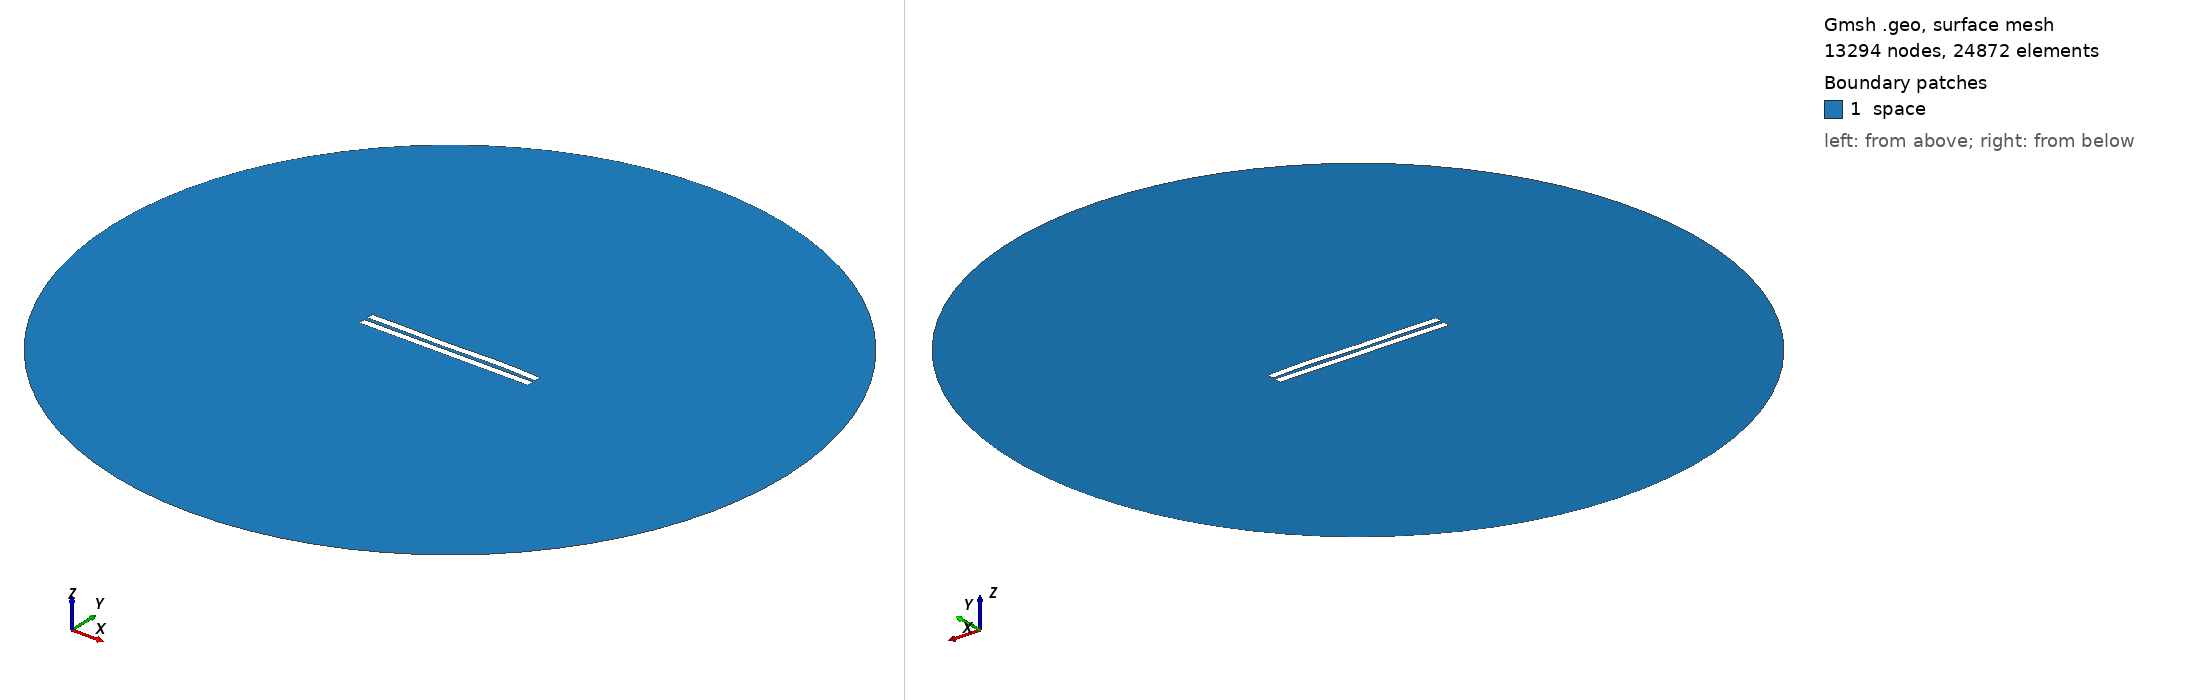

Gmsh geometry script, surface-meshed: 13294 nodes, 24872 surface elements. Boundary patches (legend numbers): 1 space. Left view from above one corner, right view from below the opposite corner. Legend entries are the model's physical surfaces. The drawing asked Gmsh for element sizes between 1% and 20% of the model's largest extent; the script's own settings can give other sizes.

=== 2680.geo (drawn) ===
//---------------------------------------
// Geometry kernel
//---------------------------------------

SetFactory("OpenCASCADE");



//---------------------------------------
// Parameters of the geometry
//---------------------------------------

// Overetch of the upper plate
overetch = 0.0;

// Distance between the plates
distance = 2.5;

// Discretization over the x axis (for the deformation)
nx = 50; 

// Length of the plate
L = 100 - overetch; 

// Number of modes
n = 4; 

// 1st mode coefficient
coeff(1) = -0.075;
beta(1) = 0.596864 * 3.1415926535 / L;

// 2nd mode coefficient
coeff(2) = 0.0;
beta(2) = 1.49418 * 3.1415926535 / L;

// 3rd mode coefficient
coeff(3) = -0.15;
beta(3) = 2.50025 * 3.1415926535 / L;

// 4th mode coefficient
coeff(4) = 0.15;
beta(4) = 3.49999 * 3.1415926535 / L;



//---------------------------------------
// Upper plate (deformed rectangle)
//---------------------------------------

// Coordiantes of the upper plate
xmin = -50;
xmax = 50 - overetch;

// Height of the upper plate
yheight = 4 - 2 * overetch;

// Indexes of the points
UpperID[] = {};
LowerID[] = {};
LeftID[] = {};
RightID[] = {};

// Point index
p = 1;

// Horizontal edges
For i In {1:nx}
    x = xmin + (i-1)*(xmax - xmin)/(nx-1);

    y_bottom = distance / 2 + overetch;
    For j In {1:n}
        C = (Cosh(beta(j)*L) + Cos(beta(j)*L)) / (Sinh(beta(j)*L) + Sin(beta(j)*L));
        y_bottom  = y_bottom + coeff(j) * (Cosh(beta(j)*(x+50)) - Cos(beta(j)*(x+50)) - C * (Sinh(beta(j)*(x+50)) - Sin(beta(j)*(x+50))));
    EndFor

    y_top = y_bottom + yheight;

    Point(p) = {x, y_top, 0, 1.0};
    UpperID[i] = p;
    p = p + 1;

    Point(p) = {x, y_bottom, 0, 1.0};
    LowerID[i] = p;
    p = p + 1;
EndFor

// Create point lists
UpperPts[] = {}; LowerPts[] = {};
For i In {1:nx}
  UpperPts[] += {UpperID[i]};
  LowerPts[] += {LowerID[i]};
EndFor

// Build splines
Spline(1) = {UpperPts[]};
Spline(2) = {LowerPts[]};
Line(3) = {LowerPts[nx-1], UpperPts[nx-1]};
Line(4) = {LowerPts[0], UpperPts[0]};

// Build the plane surface
Curve Loop(1) = {2, 3, -1, -4};
Plane Surface(1) = {1};



//---------------------------------------
// Lower plate (rectangle)
//---------------------------------------

// Vertices
Point(1001) = {-50, -1, 0, 1.0};
Point(1002) = { 50, -1, 0, 1.0};
Point(1003) = { 50,  -5, 0, 1.0};
Point(1004) = {-50,  -5, 0, 1.0};

// Edges
Line(5) = {1001, 1002};
Line(6) = {1002, 1003};
Line(7) = {1003, 1004};
Line(8) = {1004, 1001};

// Plane surface
Line Loop(2) = {5, 6, 7, 8};
Plane Surface(2) = {2}; 



//---------------------------------------
// Outer (fictious) boundary
//---------------------------------------

// Points
Point(1005) = {0, 0, 0};       // Center
Point(1006) = {200, 0, 0};     // Start point
Point(1007) = {0, 200, 0};     // 90 degrees
Point(1008) = {-200, 0, 0};    // 180 degrees
Point(1009) = {0, -200, 0};    // 270 degrees

// Circle arcs (each needs start, center, end)
Circle(9) = {1006, 1005, 1007};
Circle(10) = {1007, 1005, 1008};
Circle(11) = {1008, 1005, 1009};
Circle(12) = {1009, 1005, 1006};

// Plane surface for the entire domain
Curve Loop(3) = {9, 10, 11, 12};
Surface(3) = {3};

// Subtract the plates from the whole domain to obtain the actual domain where we want to solve the equations
BooleanDifference{ Surface{3}; Delete; }{ Surface{1}; Surface{2}; Delete; }




//---------------------------------------
// Transfinite Lines/Curves
//---------------------------------------

// Set the number of points on the boundaries
r = 7;

// Plates
Transfinite Curve {1, 2} = 50*r Using Progression 1;
Transfinite Curve {3, 4} = 2*r Using Progression 1;
Transfinite Line {5, 7} = 50*r Using Progression 1;
Transfinite Line {6, 8} = 2*r Using Progression 1;

// Outer boundary
Transfinite Line {9, 10, 11, 12} = 20 Using Progression 1;



//---------------------------------------
// Physical groups
//---------------------------------------                

// Physical curves (boundaries)
Physical Line("force_segment", 10) = {2};
Physical Line("upper_plate", 11) = {1, 3, 4};
Physical Line("lower_plate", 12) = {5, 6, 7, 8};
Physical Line("boundary", 20) = {9, 10, 11, 12};

// Physical Surfaces
Physical Surface("space", 30) = {3};



//---------------------------------------
// 6. Generate the Mesh
//---------------------------------------

// 2D mesh generation
Mesh 2;
